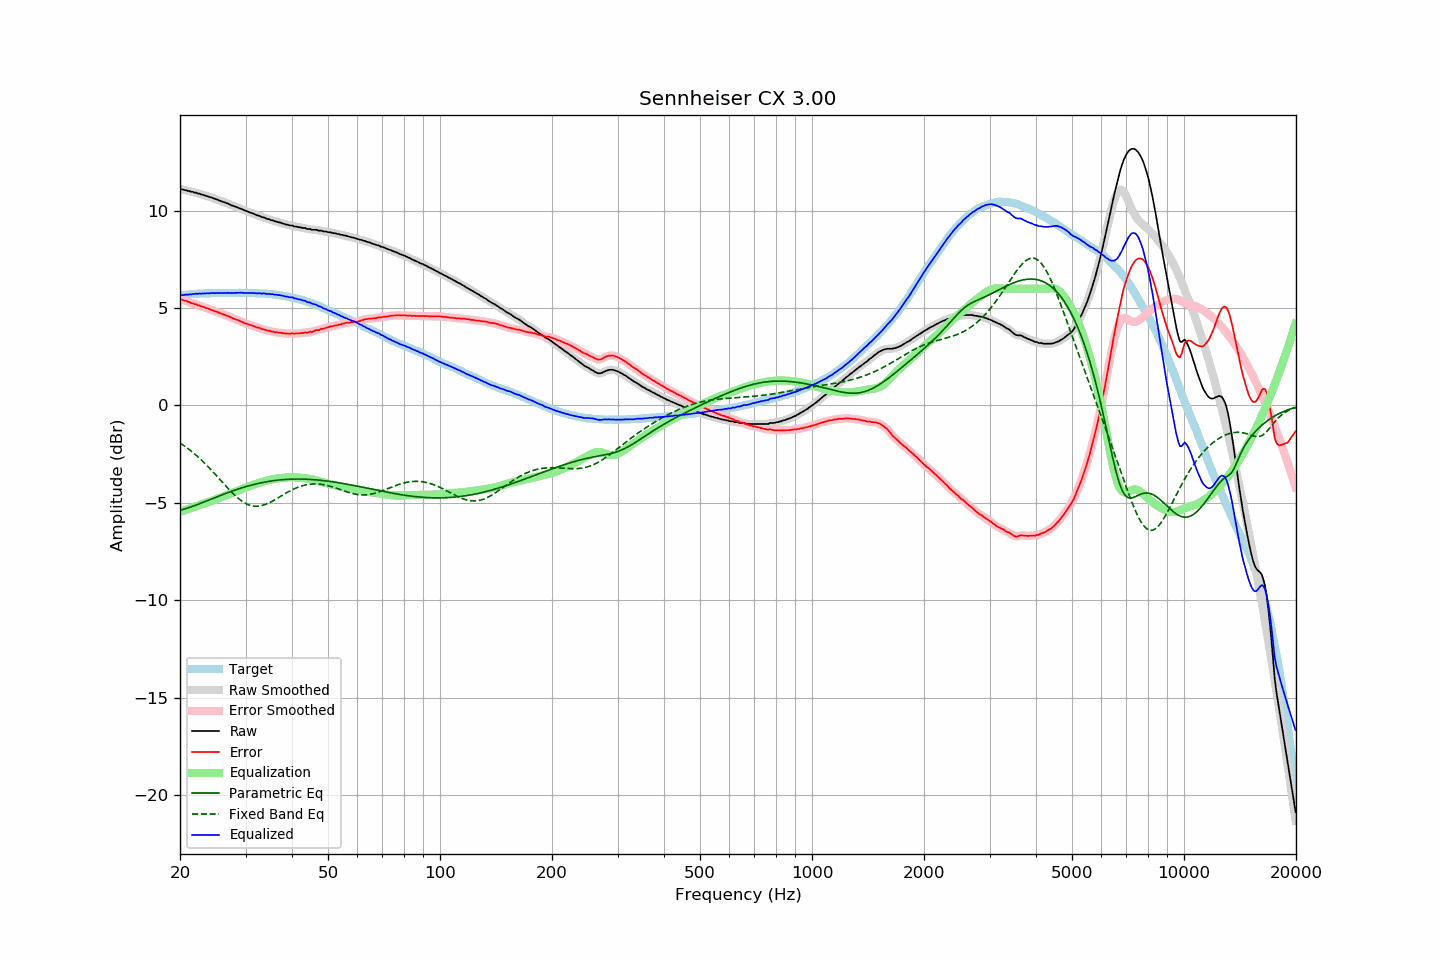

The data file committed next to this chart (first rows):
frequency, raw, error, smoothed, error_smoothed, equalization, parametric_eq, fixed_band_eq, equalized_raw, equalized_smoothed, target
20.00, 11.12, 5.47, 11.12, 5.47, -5.47, -5.38, -1.93, 5.65, 5.65, 5.65
20.20, 11.10, 5.44, 11.10, 5.44, -5.44, -5.36, -1.98, 5.66, 5.66, 5.66
20.40, 11.08, 5.41, 11.08, 5.41, -5.41, -5.34, -2.04, 5.67, 5.67, 5.67
20.61, 11.06, 5.38, 11.06, 5.38, -5.38, -5.31, -2.10, 5.68, 5.68, 5.68
20.81, 11.05, 5.37, 11.04, 5.36, -5.35, -5.29, -2.16, 5.70, 5.69, 5.68
21.02, 11.01, 5.32, 11.02, 5.33, -5.33, -5.26, -2.22, 5.69, 5.70, 5.69
21.23, 11.01, 5.31, 11.00, 5.30, -5.30, -5.23, -2.28, 5.71, 5.70, 5.70
21.44, 10.97, 5.25, 10.98, 5.26, -5.27, -5.20, -2.35, 5.70, 5.71, 5.72
21.66, 10.97, 5.25, 10.96, 5.24, -5.24, -5.18, -2.42, 5.73, 5.72, 5.72
21.87, 10.93, 5.20, 10.94, 5.21, -5.21, -5.15, -2.48, 5.72, 5.73, 5.73
22.09, 10.93, 5.20, 10.92, 5.19, -5.18, -5.12, -2.56, 5.75, 5.74, 5.73
22.31, 10.88, 5.14, 10.89, 5.16, -5.16, -5.08, -2.63, 5.72, 5.74, 5.74
22.54, 10.88, 5.14, 10.87, 5.13, -5.13, -5.05, -2.70, 5.75, 5.74, 5.74
22.76, 10.84, 5.09, 10.85, 5.10, -5.10, -5.02, -2.78, 5.74, 5.74, 5.75
22.99, 10.82, 5.07, 10.82, 5.07, -5.07, -4.99, -2.86, 5.75, 5.75, 5.75
23.22, 10.80, 5.05, 10.79, 5.04, -5.04, -4.96, -2.94, 5.76, 5.75, 5.75
23.45, 10.76, 5.00, 10.77, 5.02, -5.02, -4.92, -3.02, 5.74, 5.75, 5.76
23.69, 10.75, 5.00, 10.74, 4.99, -4.99, -4.89, -3.11, 5.77, 5.76, 5.76
23.92, 10.71, 4.96, 10.72, 4.96, -4.96, -4.86, -3.19, 5.75, 5.76, 5.76
24.16, 10.69, 4.93, 10.69, 4.93, -4.93, -4.82, -3.28, 5.77, 5.77, 5.76
24.40, 10.67, 4.90, 10.66, 4.89, -4.89, -4.79, -3.37, 5.78, 5.77, 5.77
24.65, 10.63, 4.86, 10.64, 4.86, -4.86, -4.76, -3.45, 5.77, 5.77, 5.77
24.89, 10.60, 4.83, 10.60, 4.83, -4.83, -4.73, -3.54, 5.77, 5.77, 5.77
25.14, 10.58, 4.81, 10.57, 4.80, -4.80, -4.69, -3.64, 5.78, 5.77, 5.77
25.39, 10.54, 4.77, 10.54, 4.77, -4.77, -4.66, -3.73, 5.77, 5.77, 5.77
25.65, 10.51, 4.74, 10.51, 4.74, -4.74, -4.63, -3.82, 5.77, 5.77, 5.77
25.91, 10.48, 4.71, 10.48, 4.71, -4.71, -4.60, -3.91, 5.77, 5.77, 5.77
26.16, 10.45, 4.67, 10.45, 4.68, -4.68, -4.56, -4.00, 5.77, 5.77, 5.78
26.43, 10.42, 4.64, 10.42, 4.65, -4.65, -4.53, -4.09, 5.78, 5.78, 5.78
26.69, 10.39, 4.61, 10.39, 4.61, -4.61, -4.50, -4.19, 5.78, 5.78, 5.78
26.96, 10.36, 4.59, 10.36, 4.58, -4.58, -4.47, -4.27, 5.78, 5.78, 5.78
27.23, 10.32, 4.55, 10.32, 4.55, -4.54, -4.44, -4.36, 5.78, 5.78, 5.77
27.50, 10.28, 4.51, 10.28, 4.51, -4.51, -4.41, -4.45, 5.77, 5.77, 5.77
27.77, 10.25, 4.47, 10.25, 4.47, -4.48, -4.38, -4.53, 5.77, 5.77, 5.78
28.05, 10.22, 4.44, 10.22, 4.44, -4.44, -4.35, -4.61, 5.78, 5.78, 5.78
28.33, 10.19, 4.41, 10.19, 4.41, -4.41, -4.32, -4.68, 5.78, 5.78, 5.78
28.62, 10.16, 4.38, 10.16, 4.38, -4.38, -4.30, -4.76, 5.79, 5.79, 5.78
28.90, 10.13, 4.34, 10.13, 4.35, -4.34, -4.27, -4.82, 5.79, 5.79, 5.79
29.19, 10.10, 4.32, 10.10, 4.31, -4.31, -4.24, -4.89, 5.79, 5.79, 5.79
29.48, 10.06, 4.28, 10.06, 4.27, -4.28, -4.22, -4.94, 5.78, 5.78, 5.78
29.78, 10.02, 4.24, 10.02, 4.24, -4.24, -4.19, -4.99, 5.78, 5.78, 5.78
30.08, 9.99, 4.20, 9.99, 4.21, -4.21, -4.17, -5.04, 5.78, 5.78, 5.79
30.38, 9.96, 4.18, 9.96, 4.18, -4.18, -4.14, -5.08, 5.78, 5.78, 5.78
30.68, 9.93, 4.15, 9.93, 4.15, -4.15, -4.12, -5.11, 5.78, 5.78, 5.78
30.99, 9.90, 4.13, 9.90, 4.13, -4.12, -4.10, -5.14, 5.78, 5.78, 5.78
31.30, 9.87, 4.10, 9.87, 4.10, -4.09, -4.08, -5.16, 5.78, 5.78, 5.77
31.61, 9.84, 4.07, 9.84, 4.07, -4.07, -4.06, -5.17, 5.77, 5.77, 5.77
31.93, 9.80, 4.04, 9.80, 4.04, -4.04, -4.04, -5.18, 5.76, 5.76, 5.76
32.24, 9.76, 3.99, 9.77, 4.01, -4.01, -4.02, -5.18, 5.75, 5.76, 5.77
32.57, 9.75, 4.00, 9.74, 3.98, -3.98, -4.00, -5.17, 5.77, 5.75, 5.76
32.89, 9.71, 3.96, 9.71, 3.96, -3.96, -3.98, -5.16, 5.75, 5.75, 5.75
33.22, 9.67, 3.92, 9.68, 3.93, -3.93, -3.96, -5.14, 5.74, 5.76, 5.75
33.55, 9.66, 3.91, 9.65, 3.90, -3.90, -3.95, -5.11, 5.76, 5.75, 5.75
33.89, 9.63, 3.89, 9.62, 3.88, -3.88, -3.93, -5.09, 5.75, 5.74, 5.75
34.23, 9.58, 3.85, 9.60, 3.86, -3.86, -3.92, -5.05, 5.72, 5.74, 5.73
34.57, 9.57, 3.84, 9.56, 3.83, -3.84, -3.90, -5.02, 5.73, 5.73, 5.73
34.92, 9.54, 3.82, 9.54, 3.82, -3.82, -3.89, -4.98, 5.72, 5.72, 5.72
35.27, 9.51, 3.79, 9.52, 3.80, -3.80, -3.88, -4.93, 5.71, 5.72, 5.72
35.62, 9.50, 3.80, 9.49, 3.78, -3.78, -3.86, -4.89, 5.72, 5.70, 5.70
35.97, 9.45, 3.75, 9.46, 3.77, -3.77, -3.85, -4.84, 5.68, 5.69, 5.70
... 635 more rows
